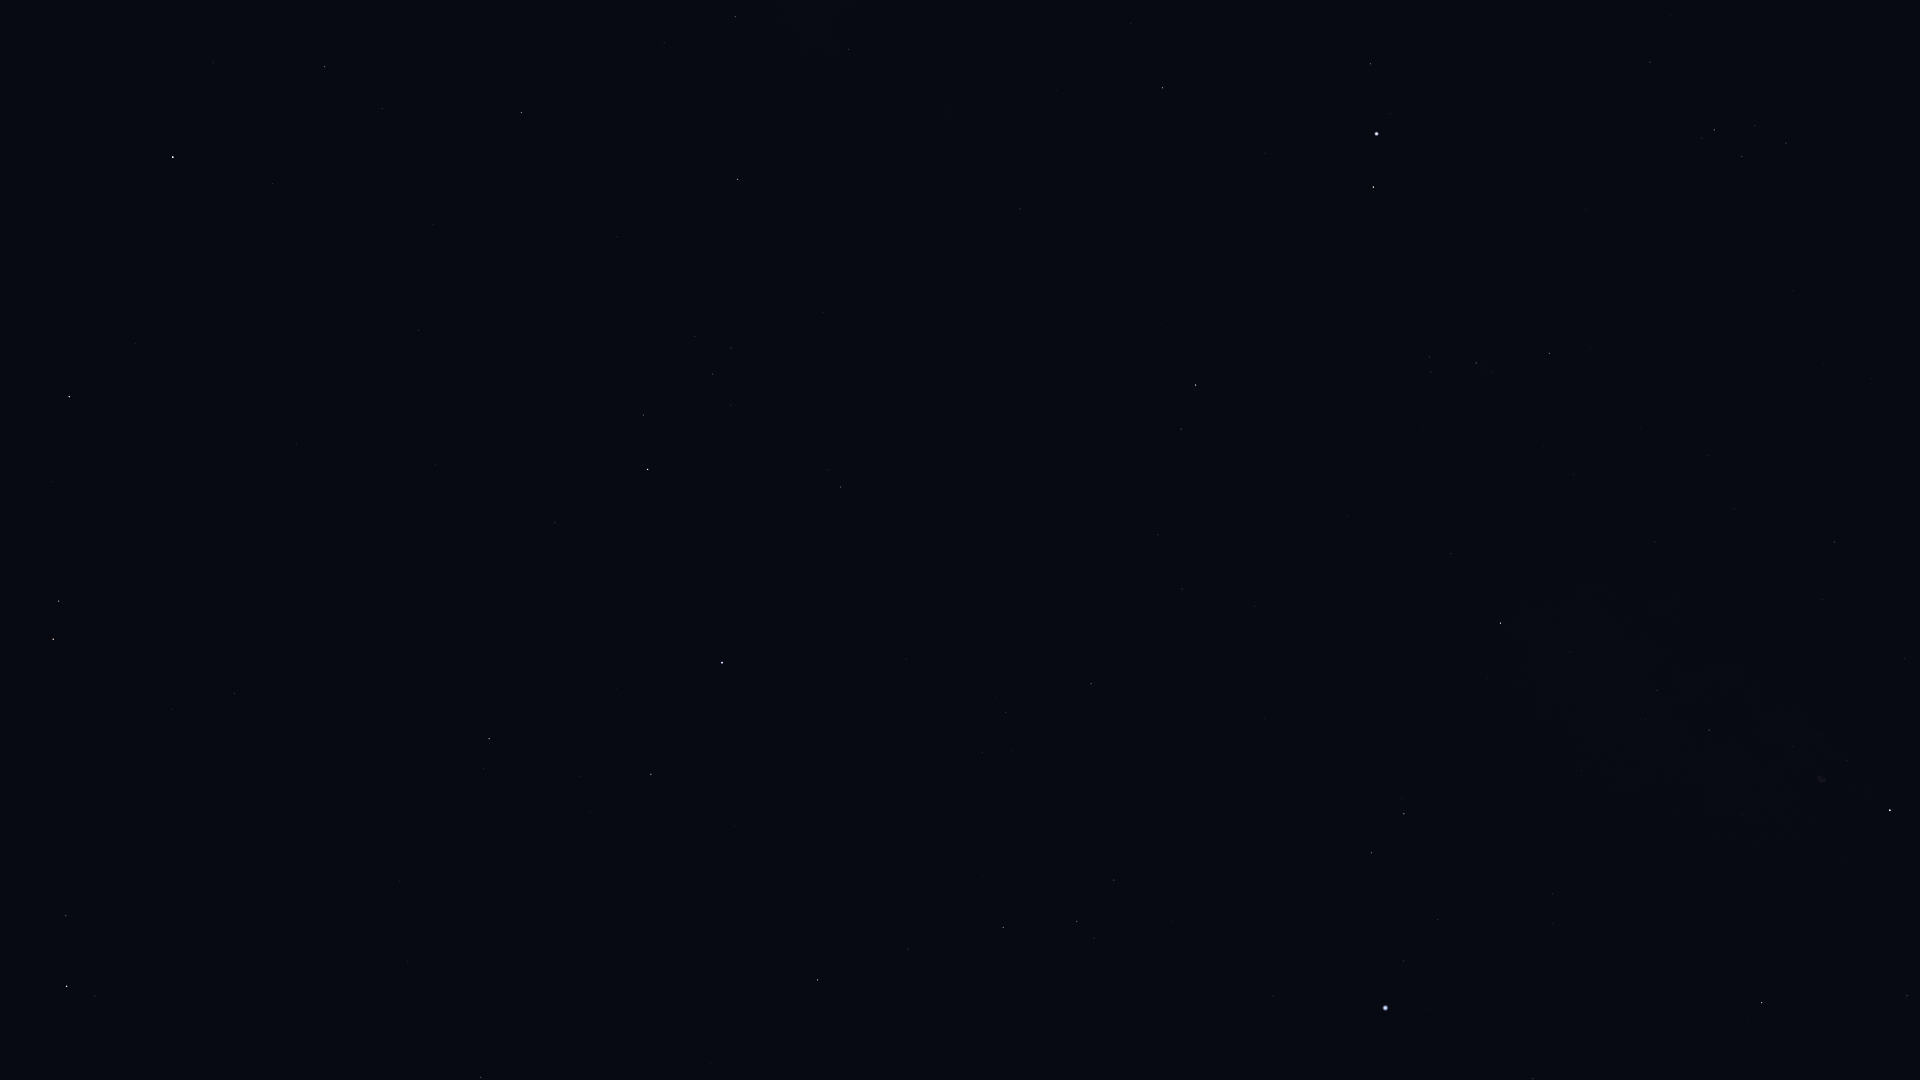

The data file committed next to this chart (first rows):
Star_ID, Name, X, Y
77070, Unukalhai, 66, 986
79593, Yed Prior, 53, 639
79882, Yed Posterior, 59, 601
80463, Cujam, 408, 962
80883, Marfik, 234, 693
81022, Rosalíadecastro, 246, 688
82651, Mahsati, 511, 806
83000, HIP 83000, 489, 739
84012, Sabik, 173, 157
84345, Rasalgethi, 651, 774
84379, Sarin, 817, 980
84880, HIP 84880, 272, 184
85693, Maasym, 908, 949
86032, Rasalhague, 722, 663
86263, HIP 86263, 324, 67
86565, HIP 86565, 382, 109
86742, Cebalrai, 648, 469
86974, HIP 86974, 1003, 927
87933, HIP 87933, 1077, 921
88048, HIP 88048, 521, 113
88670, HIP 88670, 580, 118
88794, HIP 88794, 1114, 880
90441, HIP 90441, 812, 224
91117, HIP 91117, 735, 17
91262, Vega, 1385, 1008
91852, Xihe, 1384, 941
92175, HIP 92175, 848, 50
92202, HIP 92202, 837, 28
92420, Sheliak, 1371, 853
92791, HIP 92791, 1437, 920
92895, Kaveh, 1018, 212
92946, Alya, 1020, 209
93194, Sulafat, 1404, 814
93747, Okab, 1195, 385
94481, Aladfar, 1553, 923
95771, Anser, 1451, 554
95947, Albireo, 1500, 623
96078, Uruk, 1369, 361
96757, Sham, 1431, 372
96837, HIP 96837, 1429, 357
97165, Fawaris, 1761, 1003
97278, Tarazed, 1373, 187
97365, HIP 97365, 1476, 363
97649, Altair, 1376, 134
97938, Libertas, 1391, 114
98036, Alshain, 1370, 64
98110, HIP 98110, 1709, 730
98337, HIP 98337, 1549, 353
98543, HIP 98543, 1655, 542
98920, HIP 98920, 1590, 348
100453, Sadr, 1890, 810
101421, Aldulfin, 1650, 62
101769, Rotanev, 1714, 130
101958, Sualocin, 1741, 157
